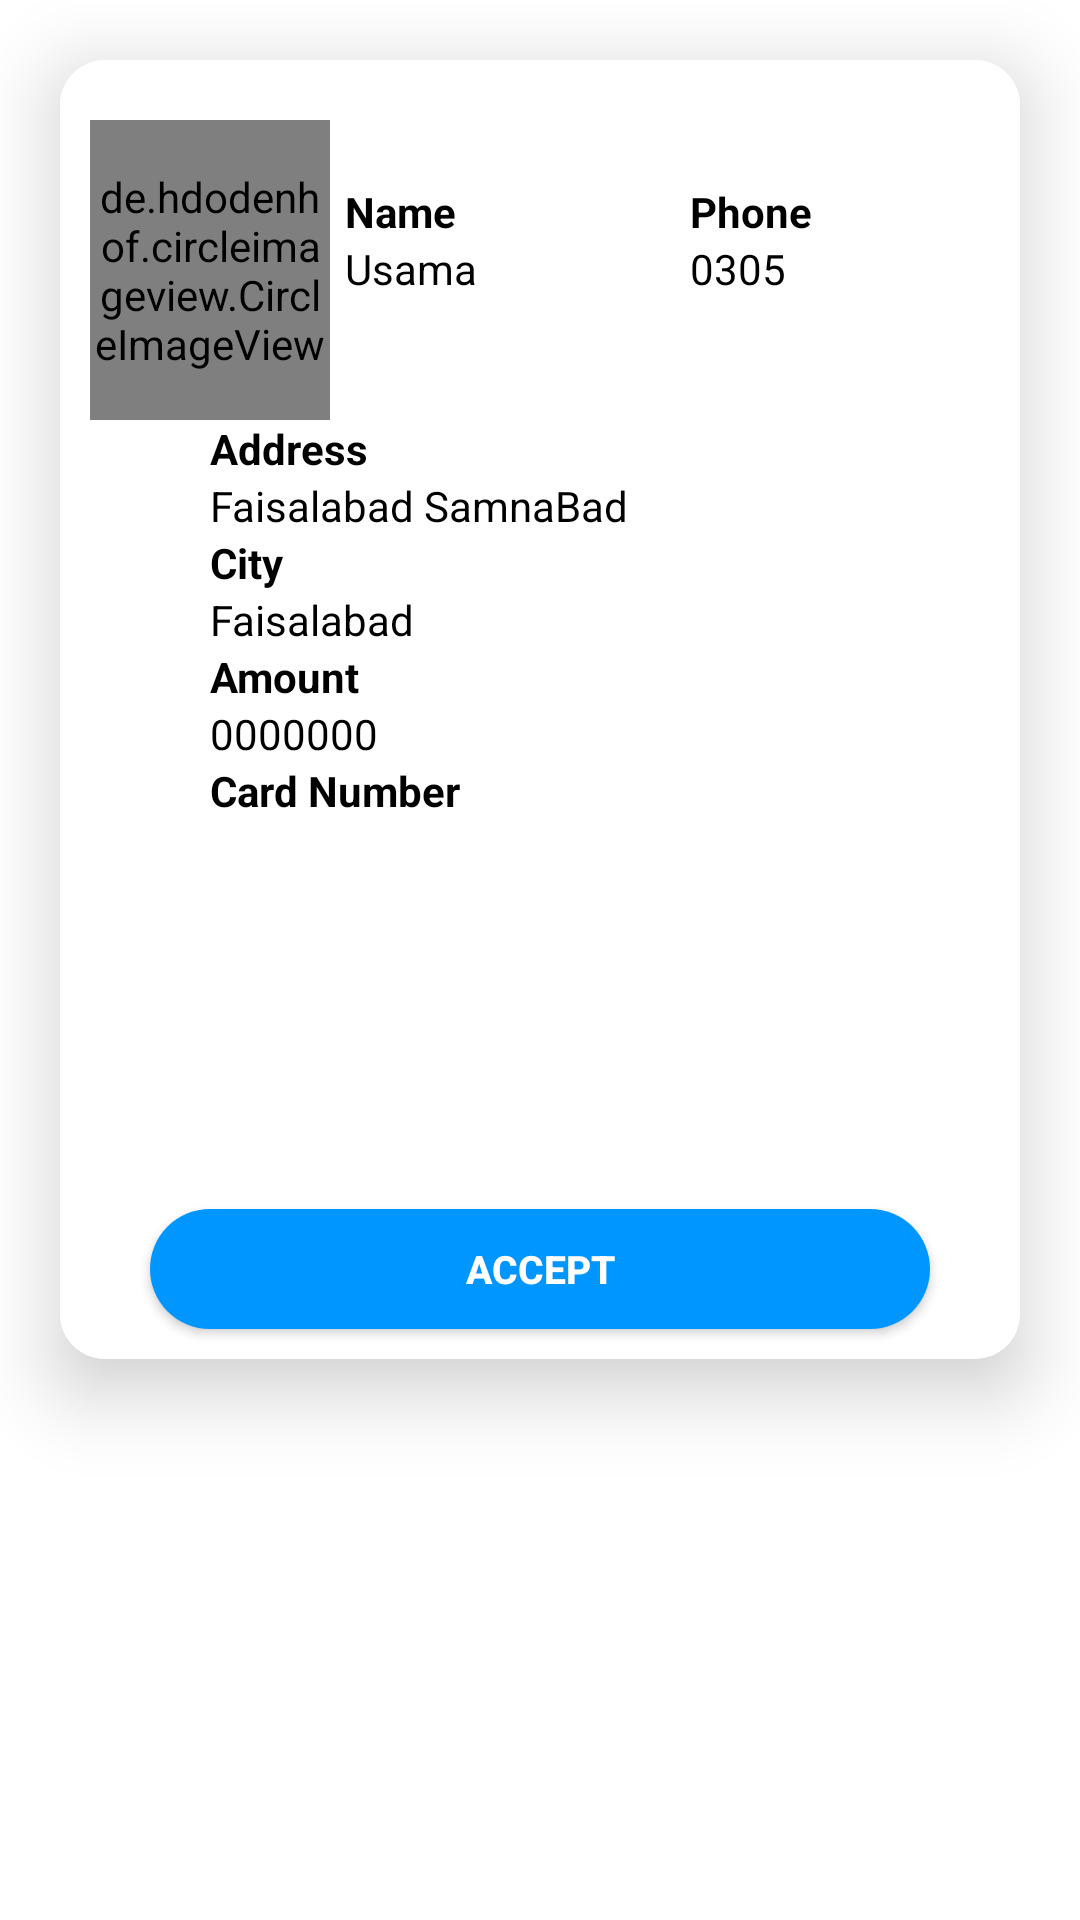

Here is an Android app screen rendered from its layout file. Give the layout XML and the strings, colors and styles it references.
<!-- AndroidManifest.xml: application theme Theme.MyApplication -->
<!-- res/layout/apoint_items.xml -->
<?xml version="1.0" encoding="utf-8"?>
<LinearLayout xmlns:android="http://schemas.android.com/apk/res/android"
    android:layout_width="match_parent"
    android:layout_height="match_parent"
    xmlns:app="http://schemas.android.com/apk/res-auto"
    android:background="@color/white"
    android:orientation="vertical">
    <androidx.cardview.widget.CardView
        android:layout_width="match_parent"
        android:layout_height="wrap_content"
        app:cardCornerRadius="15dp"
        android:layout_margin="20dp"
        android:background="@color/white"
        app:cardElevation="15dp"
        >
        <LinearLayout
            android:layout_width="match_parent"
            android:layout_height="wrap_content"
            android:background="@color/white"
            android:orientation="vertical">
            <LinearLayout
                android:layout_width="match_parent"
                android:layout_height="wrap_content"
                android:orientation="horizontal"
                >
                <de.hdodenhof.circleimageview.CircleImageView
                    android:layout_width="80dp"
                    android:layout_height="100dp"
                    android:layout_centerHorizontal="true"
                    android:layout_marginTop="20dp"
                    android:layout_marginStart="10dp"
                    android:src="@drawable/default_avatar"
                    app:civ_border_color="#FF000000"
                    app:civ_border_width="2dp"/>
                <LinearLayout
                    android:layout_width="match_parent"
                    android:layout_height="wrap_content"
                    android:orientation="vertical"
                    android:layout_gravity="center"
                    android:layout_weight="1"
                    android:layout_marginStart="5dp"
                    >
                    <TextView
                        android:layout_width="wrap_content"
                        android:layout_height="wrap_content"
                        android:text="Name"
                        android:textColor="@color/black"
                        android:textStyle="bold"
                        android:gravity="center"/>
                    <TextView
                        android:layout_width="wrap_content"
                        android:layout_height="wrap_content"
                        android:text="Usama"
                        android:id="@+id/patients_name"
                        android:textColor="@color/black"
                        android:gravity="center"/>
                </LinearLayout>
                <LinearLayout
                    android:layout_width="match_parent"
                    android:layout_height="wrap_content"
                    android:orientation="vertical"
                    android:layout_weight="1"
                    android:layout_gravity="center"
                    android:layout_marginStart="5dp"
                    >
                    <TextView
                        android:layout_width="wrap_content"
                        android:layout_height="wrap_content"
                        android:text="Phone"
                        android:textColor="@color/black"
                        android:textStyle="bold"
                        android:gravity="center"/>
                    <TextView
                        android:layout_width="wrap_content"
                        android:layout_height="wrap_content"
                        android:text="0305"
                        android:id="@+id/patientsphone"
                        android:textColor="@color/black"
                        android:gravity="center"/>
                </LinearLayout>
            </LinearLayout>
            <TextView
                android:layout_width="match_parent"
                android:layout_height="wrap_content"
                android:text="Time"
                android:textColor="@color/black"
                android:layout_marginStart="50dp"
                android:textStyle="bold"
                android:visibility="gone"
                />
            <TextView
                android:layout_width="match_parent"
                android:layout_height="wrap_content"
                android:text="10:10 Pm"
                android:visibility="gone"
                android:textColor="@color/black"
                android:layout_marginStart="50dp"
                android:id="@+id/patientstime"
                />
            <TextView
                android:layout_width="match_parent"
                android:layout_height="wrap_content"
                android:text="Address"
                android:textColor="@color/black"
                android:layout_marginStart="50dp"
                android:textStyle="bold"
                />
            <TextView
                android:layout_width="match_parent"
                android:layout_height="wrap_content"
                android:text="Faisalabad SamnaBad"
                android:textColor="@color/black"
                android:layout_marginStart="50dp"
                android:id="@+id/patiensAddress"
                />
            <TextView
                android:layout_width="match_parent"
                android:layout_height="wrap_content"
                android:text="City"
                android:textColor="@color/black"
                android:layout_marginStart="50dp"
                android:textStyle="bold"
                />
            <TextView
                android:layout_width="match_parent"
                android:layout_height="wrap_content"
                android:text="Faisalabad"
                android:textColor="@color/black"
                android:layout_marginStart="50dp"
                android:id="@+id/city"
                />
            <TextView
                android:layout_width="match_parent"
                android:layout_height="wrap_content"
                android:text="Amount"
                android:textColor="@color/black"
                android:layout_marginStart="50dp"
                android:textStyle="bold"
                />
            <TextView
                android:layout_width="match_parent"
                android:layout_height="wrap_content"
                android:text="0000000"
                android:textColor="@color/black"
                android:layout_marginStart="50dp"
                android:id="@+id/billamount"
                />
            <TextView
                android:layout_width="match_parent"
                android:layout_height="wrap_content"
                android:text="Card Number"
                android:textColor="@color/black"
                android:layout_marginStart="50dp"
                android:textStyle="bold"
                />
            <ImageView
                android:layout_width="200dp"
                android:layout_height="100dp"
                android:text="0000000"
                android:layout_marginTop="10dp"
                android:textColor="@color/black"
                android:layout_marginStart="50dp"
                android:id="@+id/cardshowwws"
                />
            <Button
                android:id="@+id/medi_delivry_items"
                android:layout_width="match_parent"
                android:layout_height="40dp"
                android:layout_marginStart="30dp"
                android:layout_marginTop="20dp"
                android:layout_marginEnd="30dp"
                android:layout_marginBottom="10dp"
                android:background="@drawable/rect_btn"
                android:text="Accept"
                android:textColor="@android:color/white"
                android:textSize="13dp"
                android:textStyle="bold" />

        </LinearLayout>
    </androidx.cardview.widget.CardView>

</LinearLayout>
<!-- resources referenced by this layout -->
<resources>
  <color name="black">#FF000000</color>
  <color name="white">#FFFFFFFF</color>
  <!-- drawable rect_btn (drawable) -->
  <?xml version="1.0" encoding="utf-8"?>
  <shape android:shape="rectangle"    xmlns:android="http://schemas.android.com/apk/res/android">
  <solid android:color="@color/red"/>
      <corners android:radius="30dp"/>
  </shape>
  <style name="Theme.MyApplication" parent="Theme.AppCompat.DayNight.NoActionBar">
          
          <item name="colorPrimary">@color/purple_500</item>
          <item name="colorPrimaryVariant">@color/purple_700</item>
          <item name="colorOnPrimary">@color/white</item>
          
          <item name="colorSecondary">@color/teal_200</item>
          <item name="colorSecondaryVariant">@color/teal_700</item>
          <item name="colorOnSecondary">@color/black</item>
          
          <item name="android:statusBarColor" tools:targetApi="l">@color/blue</item>
          
  
      </style>
  <color name="red">#0096FF</color>
  <color name="purple_500">#FF6200EE</color>
  <color name="purple_700">#FF3700B3</color>
  <color name="teal_200">#FF03DAC5</color>
  <color name="teal_700">#FF018786</color>
  <color name="blue">#03A9F4</color>
</resources>
